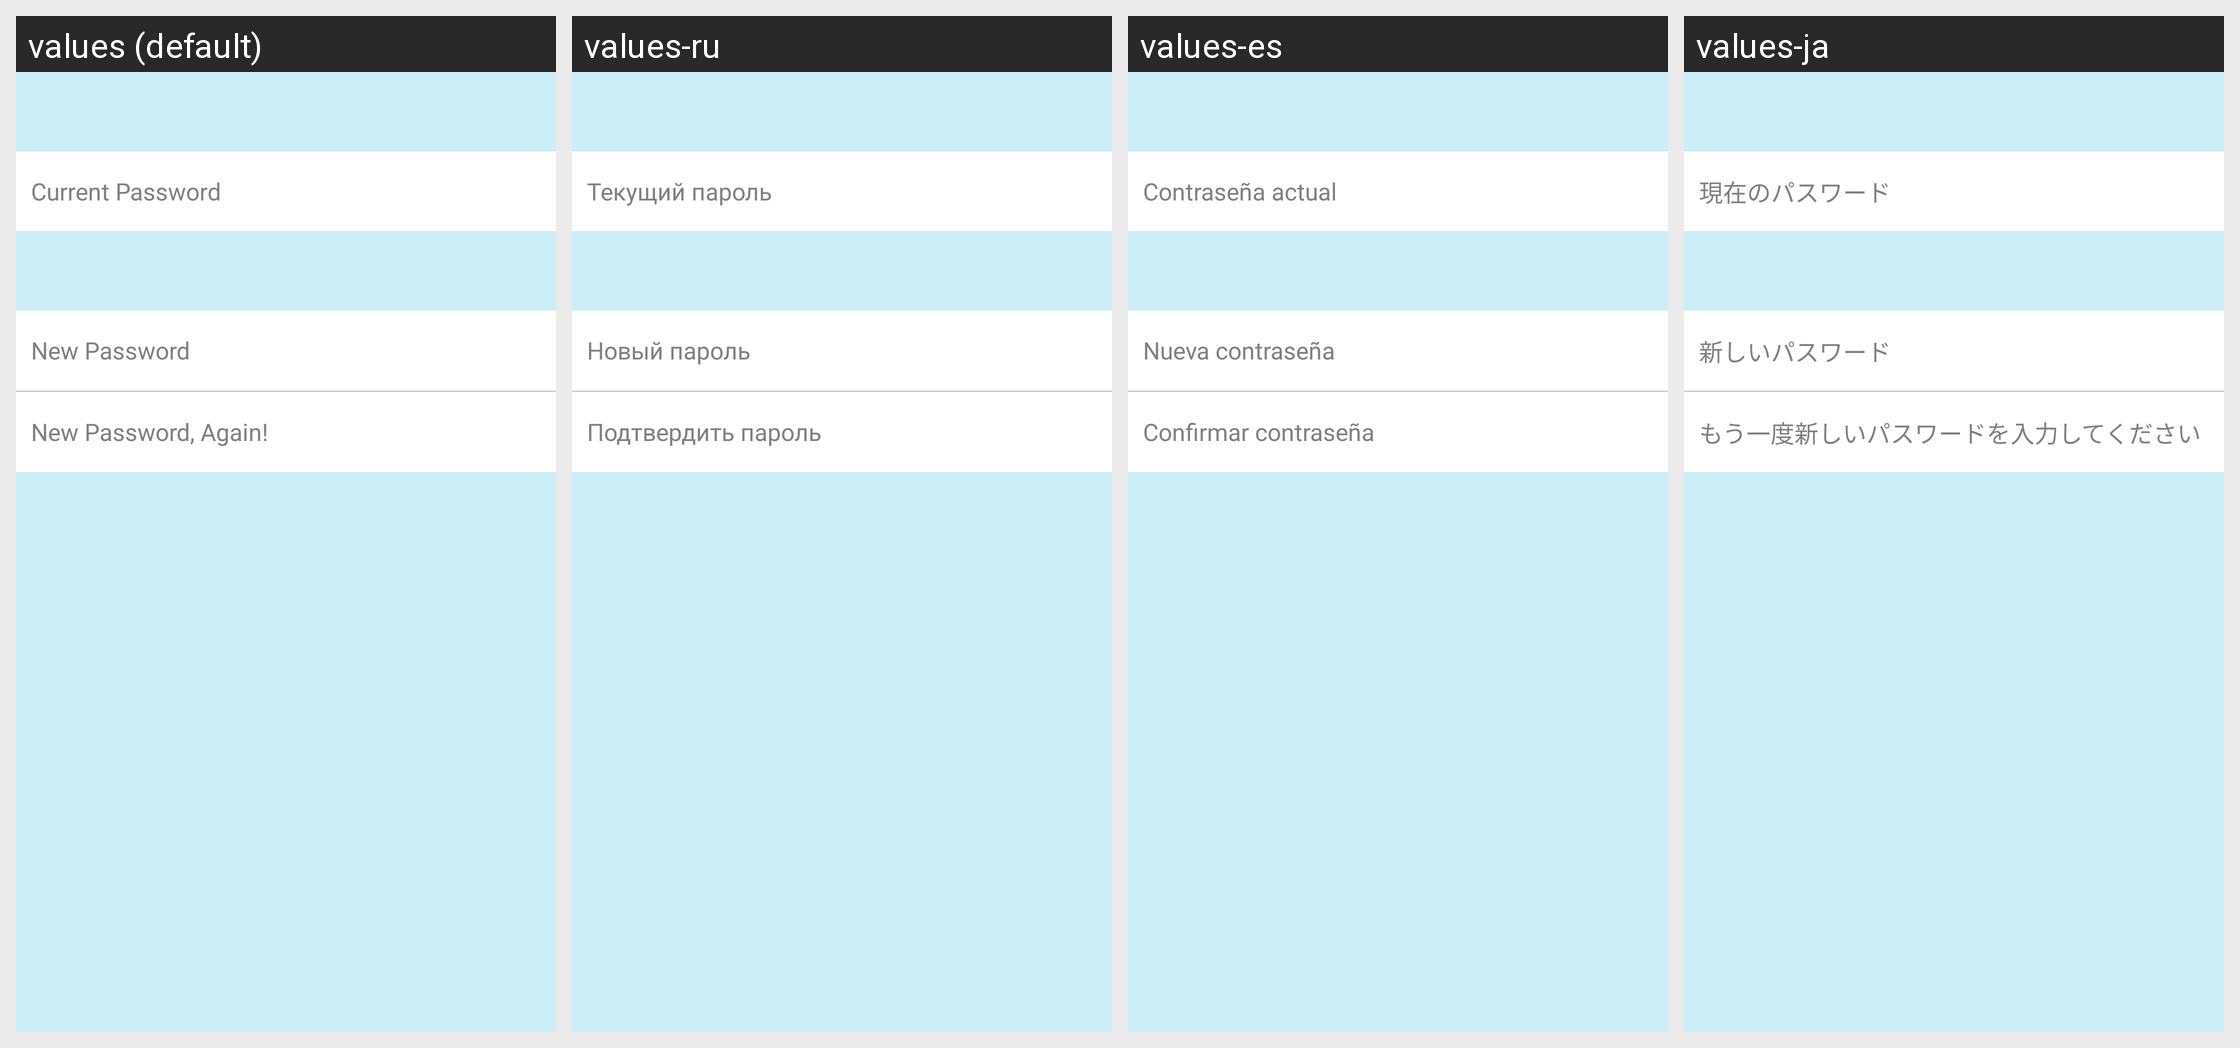

This grid shows one Android layout under several languages. Give, for every string resource on the screen, its name, the default text and each shown locale's text.
Android screen res/layout/fragment_profile_password.xml rendered under 4 locales, left to right: values (default), values-ru, values-es, values-ja. Device: Nexus 5 (rendered at 1080×1920; each locale shown at half size, 540×960, under a caption strip naming it); theme AppTheme.
Other locales in the repository, not shown: values-zh-rCN, values-zh-rTW.
Strings drawn on this screen, with the default value and each locale's value (text and hints the layout hard-codes, and strings that could not be matched under every locale, appear in the picture but are not listed):

profile_password_current
  values: Current Password
  values-ru: Текущий пароль
  values-es: Contraseña actual
  values-ja: 現在のパスワード

profile_password_new
  values: New Password
  values-ru: Новый пароль
  values-es: Nueva contraseña
  values-ja: 新しいパスワード

profile_password_again
  values: New Password, Again!
  values-ru: Подтвердить пароль
  values-es: Confirmar contraseña
  values-ja: もう一度新しいパスワードを入力してください
